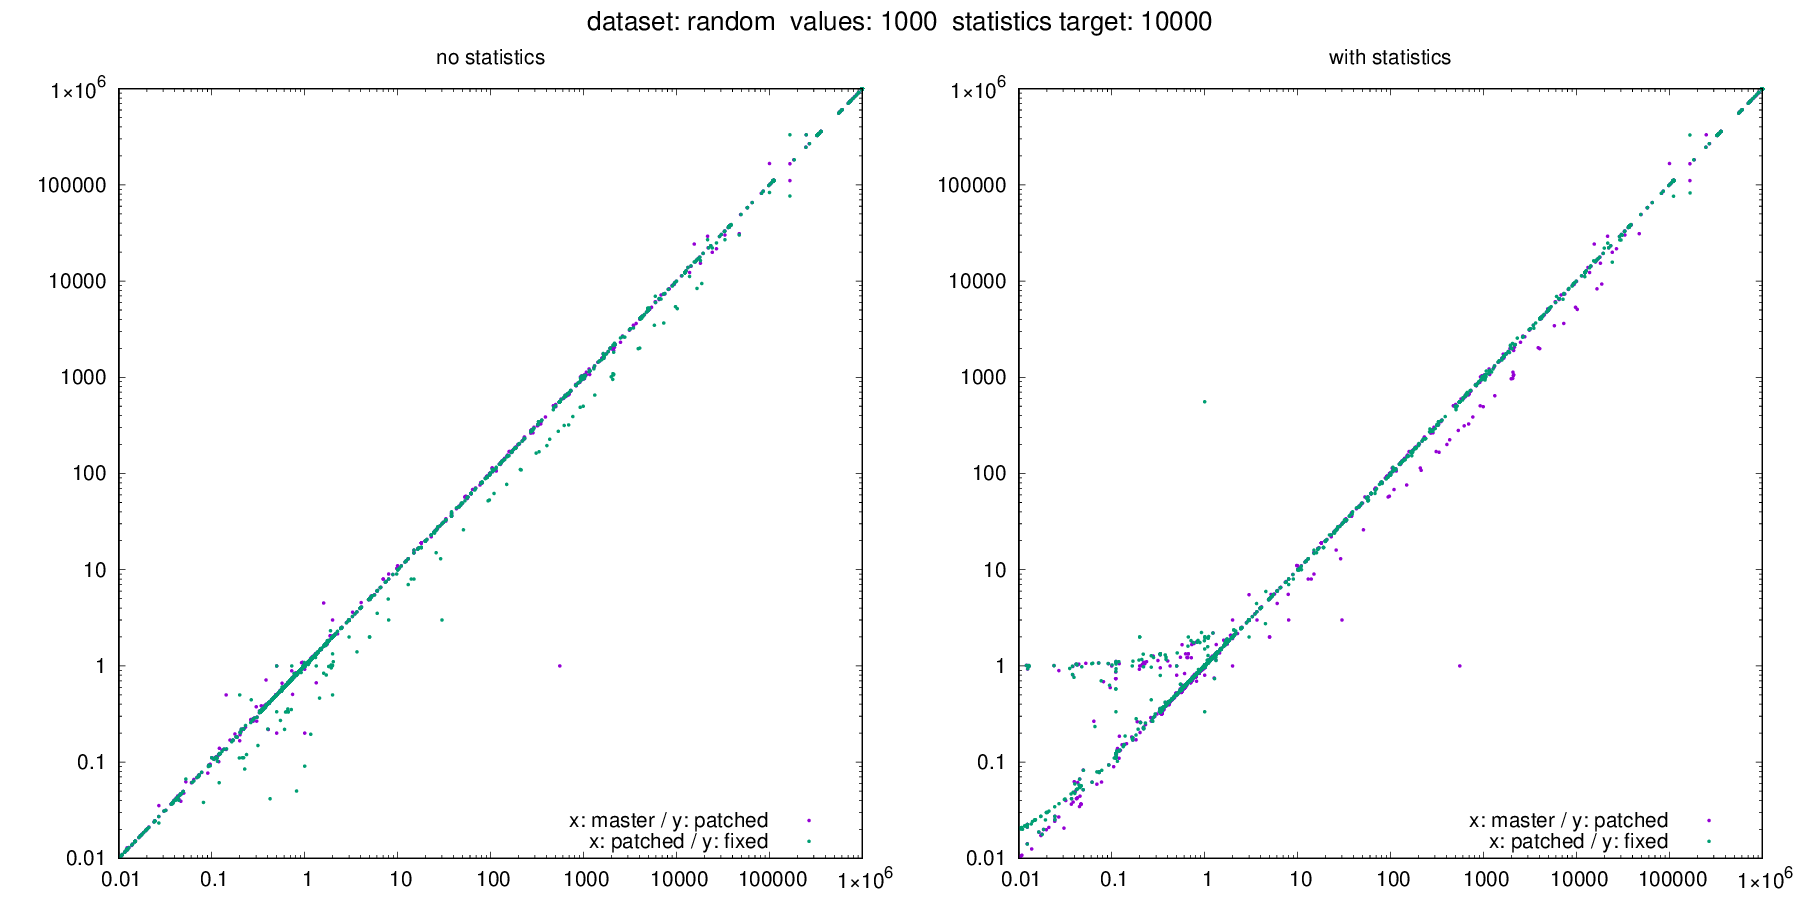

The file beside this chart, header and first rows:
dataset, target, values, seed, m_error_no_stats, m_error_with_stats, p_error_no_stats, p_error_with_stats, f_error_no_stats, f_error_with_stats, m_actual, m_estimate_no_stats, m_estimate_with_stats, p_actual, p_estimate_no_stats, p_estimate_with_stats, f_actual, f_estimate_no_stats, f_estimate_with_stats
random, 10000, 1000, 399, 1, 1, 1, 1, 1, 1, 58975, 58975, 58975, 59043, 59043, 59043, 59107, 59107, 59107
random, 10000, 1000, 405, 1, 1, 1, 1, 1, 1, 79899, 79899, 79899, 79347, 79347, 79347, 79064, 79064, 79064
random, 10000, 1000, 1026, 0.5634, 0.5634, 0.5626, 0.5727, 0.5638, 0.5738, 597575, 336667, 336667, 598463, 336667, 342711, 597089, 336667, 342616
random, 10000, 1000, 1136, 0.6946, 0.6946, 0.6942, 0.7007, 0.6952, 0.7017, 799857, 555556, 555556, 800261, 555556, 560778, 799116, 555556, 560755
random, 10000, 1000, 1374, 1.001, 1.001, 1.001, 1.004, 1.001, 1.004, 995710, 996667, 996667, 995723, 996667, 1000000, 995657, 996667, 1000000
random, 10000, 1000, 2537, 0.332, 0.332, 0.332, 0.342, 0.332, 0.3419, 998996, 331667, 331667, 999035, 331667, 341621, 999034, 331667, 341595
random, 10000, 1000, 2922, 1.121, 1.121, 1.122, 1.127, 1.122, 1.128, 497503, 557575, 557575, 496983, 557547, 560306, 496957, 557566, 560326
random, 10000, 1000, 3711, 703704, 703704, 703704, 703704, 703704, 703704, 0, 703704, 703704, 0, 703704, 703704, 0, 703704, 703704
random, 10000, 1000, 4053, 0.2712, 0.2712, 0.2707, 0.2707, 0.27, 0.27, 1000000, 271185, 271185, 1000000, 270723, 270723, 1000000, 270010, 270010
random, 10000, 1000, 5285, 0.335, 0.335, 0.335, 0.335, 0.335, 0.3451, 1000000, 335013, 335013, 1000000, 334977, 334977, 1000000, 335001, 345106
random, 10000, 1000, 5418, 0.7037, 0.7037, 0.7037, 0.7037, 0.7037, 0.7138, 1000000, 703704, 703704, 1000000, 703704, 703704, 1000000, 703704, 713809
random, 10000, 1000, 5511, 0.7037, 0.7037, 0.7037, 0.7037, 0.7037, 0.7138, 1000000, 703704, 703704, 1000000, 703704, 703704, 1000000, 703704, 713809
random, 10000, 1000, 5923, 823, 823, 841, 841, 823, 823, 0, 823, 823, 0, 841, 841, 0, 823, 823
random, 10000, 1000, 6514, 6553, 6553, 6560, 6560, 6567, 6567, 0, 6553, 6553, 0, 6560, 6560, 0, 6567, 6567
random, 10000, 1000, 7836, 0.7037, 0.7037, 0.7037, 0.7037, 0.7037, 0.7138, 1000000, 703704, 703704, 1000000, 703704, 703704, 1000000, 703704, 713809
random, 10000, 1000, 8022, 1, 0.984, 1, 0.9839, 1, 0.984, 965323, 965447, 949865, 965441, 965451, 949917, 965370, 965521, 949903
random, 10000, 1000, 8193, 0.5571, 0.5571, 0.5571, 0.5537, 0.5571, 0.5638, 1000000, 557121, 557121, 1000000, 557112, 553739, 1000000, 557128, 563807
random, 10000, 1000, 8333, 0.6105, 0.6105, 0.6106, 0.6121, 0.6107, 0.6121, 667376, 407407, 407407, 667187, 407407, 408366, 667141, 407407, 408382
random, 10000, 1000, 9204, 1.055, 1.054, 1.054, 1.053, 1.055, 1.055, 98859, 104277, 104207, 98719, 104039, 103968, 99014, 104509, 104437
random, 10000, 1000, 9361, 0.3043, 0.6087, 0.2667, 0.8333, 0.2188, 0.9688, 23, 7, 14, 30, 8, 25, 32, 7, 31
random, 10000, 1000, 10225, 0.334, 0.334, 0.3339, 0.3614, 0.3338, 0.3612, 332624, 111111, 111111, 332813, 111111, 120277, 332859, 111111, 120242
random, 10000, 1000, 10227, 0.5578, 0.5578, 0.5578, 0.5477, 0.5578, 0.5679, 1000000, 557778, 557778, 1000000, 557778, 547654, 1000000, 557778, 567883
random, 10000, 1000, 10415, 0.5539, 0.5539, 0.5538, 0.564, 0.5547, 0.5648, 601807, 333336, 333336, 601911, 333336, 339491, 600901, 333336, 339362
random, 10000, 1000, 10874, 0.3344, 0.3344, 0.3344, 0.3344, 0.3344, 0.3446, 1000000, 334444, 334444, 1000000, 334444, 334444, 1000000, 334444, 344550
random, 10000, 1000, 11102, 0.9993, 0.9993, 0.9991, 0.9997, 0.9993, 1.004, 995720, 995000, 995000, 995847, 995000, 995588, 995715, 995000, 999943
random, 10000, 1000, 11125, 33, 33, 32, 32, 33, 33, 0, 33, 33, 0, 32, 32, 0, 33, 33
random, 10000, 1000, 11272, 331667, 331667, 331667, 331667, 331667, 331667, 0, 331667, 331667, 0, 331667, 331667, 0, 331667, 331667
random, 10000, 1000, 11404, 331667, 331667, 331667, 331667, 331667, 331667, 0, 331667, 331667, 0, 331667, 331667, 0, 331667, 331667
random, 10000, 1000, 11661, 0.8837, 0.8837, 0.884, 0.8902, 0.8833, 0.8895, 518403, 458088, 458088, 517894, 457817, 461051, 517972, 457539, 460758
random, 10000, 1000, 11796, 0.5853, 0.5853, 0.5854, 0.5846, 0.5854, 0.5947, 1000000, 585300, 585300, 1000000, 585409, 584646, 1000000, 585388, 594689
random, 10000, 1000, 12379, 0.1111, 0.1111, 0.1111, 0.1222, 0.1111, 0.1235, 22015, 2446, 2446, 22285, 2476, 2724, 22255, 2473, 2748
random, 10000, 1000, 13116, 0.9978, 0.9978, 0.9978, 0.9978, 0.9978, 1, 1000000, 997778, 997778, 1000000, 997778, 997778, 1000000, 997778, 1000000
random, 10000, 1000, 13577, 0.3333, 0.3333, 0.3333, 0.3333, 0.3333, 0.3333, 1000000, 333333, 333333, 1000000, 333333, 333333, 1000000, 333333, 333333
random, 10000, 1000, 14833, 330008, 330008, 330008, 330008, 330008, 330008, 0, 330008, 330008, 0, 330008, 330008, 0, 330008, 330008
random, 10000, 1000, 15337, 98340, 98340, 98394, 98394, 98417, 98417, 0, 98340, 98340, 0, 98394, 98394, 0, 98417, 98417
random, 10000, 1000, 15445, 37037, 37037, 37037, 37037, 37037, 37037, 0, 37037, 37037, 0, 37037, 37037, 0, 37037, 37037
random, 10000, 1000, 15679, 1.166, 1.166, 1.168, 1.181, 1.152, 1.166, 4257, 4962, 4962, 4249, 4963, 5020, 4309, 4962, 5023
random, 10000, 1000, 15922, 267913, 270568, 268000, 268000, 268206, 268206, 0, 267913, 270568, 0, 268000, 268000, 0, 268206, 268206
random, 10000, 1000, 15934, 111111, 111111, 111111, 111111, 111111, 111111, 0, 111111, 111111, 0, 111111, 111111, 0, 111111, 111111
random, 10000, 1000, 16259, 0.9943, 0.9943, 0.9944, 0.9926, 0.9943, 1, 1000000, 994333, 994333, 1000000, 994383, 992555, 1000000, 994331, 1000000
random, 10000, 1000, 17169, 1.17, 1.17, 1.169, 1.179, 1.171, 1.181, 601204, 703704, 703704, 602024, 703704, 709803, 600751, 703704, 709692
random, 10000, 1000, 17257, 37037, 37037, 37037, 37037, 37037, 37037, 0, 37037, 37037, 0, 37037, 37037, 0, 37037, 37037
random, 10000, 1000, 17968, 1, 1, 1, 1, 1, 1, 0, 1, 1, 0, 1, 1, 0, 1, 1
random, 10000, 1000, 18092, 0.01778, 0.01778, 0.01785, 0.01785, 0.01768, 0.01768, 1000000, 17784, 17784, 1000000, 17852, 17852, 1000000, 17685, 17685
random, 10000, 1000, 18378, 0.34, 0.34, 0.34, 0.3299, 0.34, 0.3501, 1000000, 339983, 339983, 1000000, 339983, 329859, 1000000, 339983, 350089
random, 10000, 1000, 18624, 0.9996, 0.9996, 0.9996, 1.002, 0.9996, 1.002, 996066, 995635, 995620, 996112, 995713, 998136, 996109, 995664, 998173
random, 10000, 1000, 18627, 0.995, 0.995, 0.9951, 0.9922, 0.995, 1, 1000000, 994997, 994975, 1000000, 995103, 992167, 1000000, 995033, 1000000
random, 10000, 1000, 18883, 111111, 111111, 111111, 111111, 111111, 111111, 0, 111111, 111111, 0, 111111, 111111, 0, 111111, 111111
random, 10000, 1000, 19036, 111111, 111111, 111111, 111111, 111111, 111111, 0, 111111, 111111, 0, 111111, 111111, 0, 111111, 111111
random, 10000, 1000, 19671, 0.5578, 0.5578, 0.5578, 0.5477, 0.5578, 0.5679, 1000000, 557778, 557778, 1000000, 557778, 547654, 1000000, 557778, 567883
random, 10000, 1000, 19982, 1.096, 1.096, 1.096, 1.096, 1.097, 1.101, 907736, 995023, 995023, 907749, 995023, 995023, 907449, 995023, 998944
random, 10000, 1000, 20215, 1658, 1658, 1658, 1658, 1658, 1658, 0, 1658, 1658, 0, 1658, 1658, 0, 1658, 1658
random, 10000, 1000, 20350, 1, 1, 1, 1, 1, 1, 0, 1, 1, 0, 1, 1, 0, 1, 1
random, 10000, 1000, 20472, 0.9971, 0.9971, 0.9971, 0.9933, 0.9971, 1, 1000000, 997075, 997075, 1000000, 997128, 993337, 1000000, 997095, 1000000
random, 10000, 1000, 22458, 0.7037, 0.7037, 0.7037, 0.7037, 0.7037, 0.7138, 1000000, 703704, 703704, 1000000, 703704, 703704, 1000000, 703704, 713809
random, 10000, 1000, 22821, 1, 1, 1, 1, 1, 1, 999995, 999988, 999988, 999991, 999988, 1000000, 999997, 999988, 1000000
random, 10000, 1000, 23246, 0.9997, 0.9998, 0.9998, 0.9998, 0.9998, 0.9999, 999666, 999403, 999480, 999641, 999400, 999465, 999603, 999402, 999476
random, 10000, 1000, 23425, 980608, 980608, 980715, 980715, 980592, 980592, 0, 980608, 980608, 0, 980715, 980715, 0, 980592, 980592
random, 10000, 1000, 23760, 1.675, 1.675, 1.673, 1.673, 1.677, 1.672, 596905, 999983, 999983, 597850, 999983, 1000000, 596455, 999983, 997478
random, 10000, 1000, 24018, 0.01045, 0.01045, 0.01048, 0.000001, 0.01044, 0.02019, 1000000, 10450, 10450, 1000000, 10484, 1, 1000000, 10437, 20186
... 3,486 more rows
